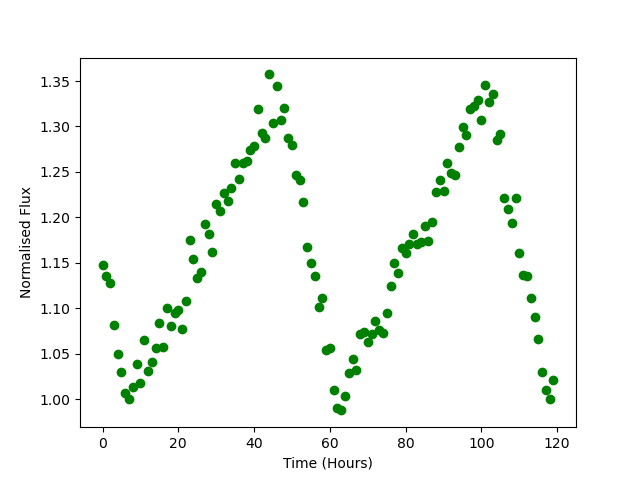

Values plotted in this chart, from the file beside it:
Time, Flux
0.0, 1.148
1.0, 1.136
2.0, 1.128
3.0, 1.082
4.0, 1.05
5.0, 1.03
6.0, 1.007
7.0, 1.001
8.0, 1.014
9.0, 1.039
10.0, 1.018
11.0, 1.065
12.0, 1.031
13.0, 1.041
14.0, 1.056
15.0, 1.084
16.0, 1.058
17.0, 1.1
18.0, 1.081
19.0, 1.095
20.0, 1.098
21.0, 1.077
22.0, 1.108
23.0, 1.175
24.0, 1.154
25.0, 1.133
26.0, 1.14
27.0, 1.192
28.0, 1.181
29.0, 1.162
30.0, 1.215
31.0, 1.207
32.0, 1.226
33.0, 1.218
34.0, 1.233
35.0, 1.26
36.0, 1.242
37.0, 1.26
38.0, 1.262
39.0, 1.274
40.0, 1.279
41.0, 1.319
42.0, 1.293
43.0, 1.287
44.0, 1.357
45.0, 1.304
46.0, 1.344
47.0, 1.307
48.0, 1.321
49.0, 1.287
50.0, 1.279
51.0, 1.247
52.0, 1.241
53.0, 1.217
54.0, 1.167
55.0, 1.15
56.0, 1.136
57.0, 1.101
58.0, 1.111
59.0, 1.054
... 60 more rows
